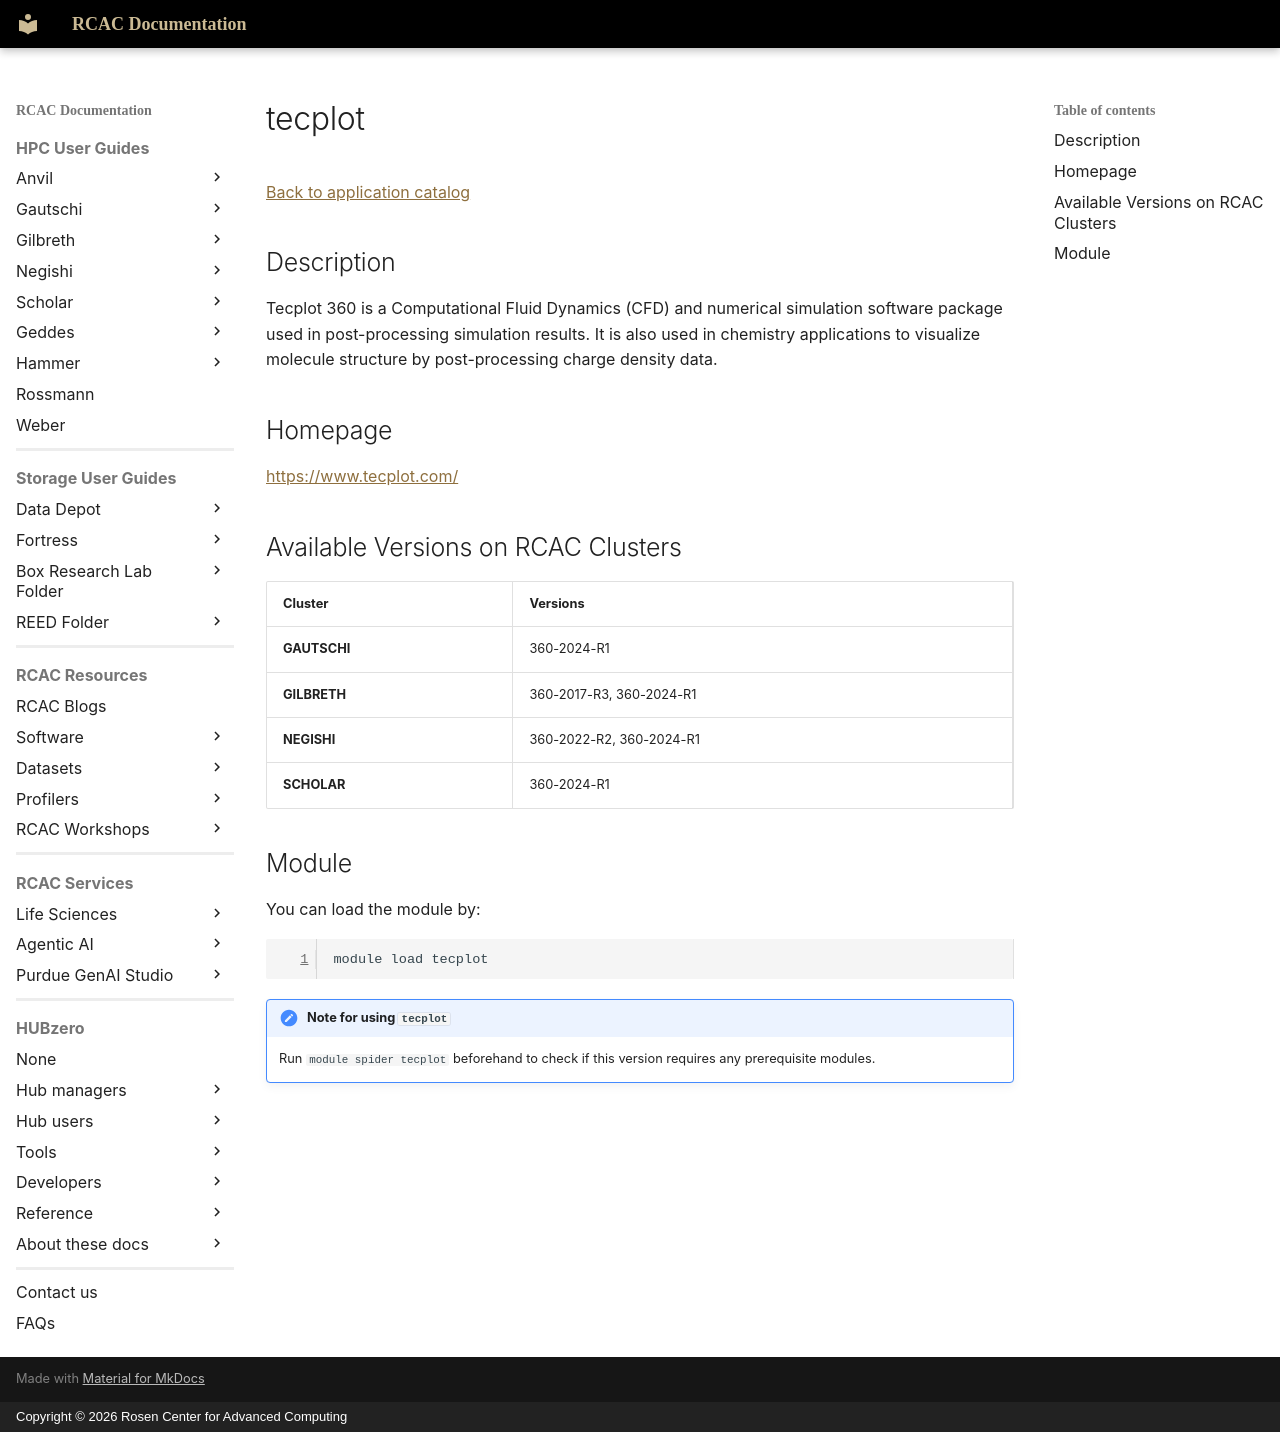

repository: PurdueRCAC/RCAC-Docs · page: software/apps_md/tecplot/index.html · generator: mkdocs · copyright: Copyright © 2026 Rosen Center for Advanced Computing

# tecplot

[Back to application catalog](../app_catalog.md)

## Description

Tecplot 360 is a Computational Fluid Dynamics (CFD) and numerical simulation software package used in post-processing simulation results. It is also used in chemistry applications to visualize molecule structure by post-processing charge density data.

## Homepage

[https://www.tecplot.com/](https://www.tecplot.com/)

## Available Versions on RCAC Clusters

|Cluster|Versions|
|---|---|
**GAUTSCHI**|360-2024-R1
**GILBRETH**|360-2017-R3, 360-2024-R1
**NEGISHI**|360-2022-R2, 360-2024-R1
**SCHOLAR**|360-2024-R1

## Module

You can load the module by:

```bash
module load tecplot
```

!!! note "Note for using `tecplot`"
    Run `module spider tecplot` beforehand to check if this version requires any prerequisite modules.
